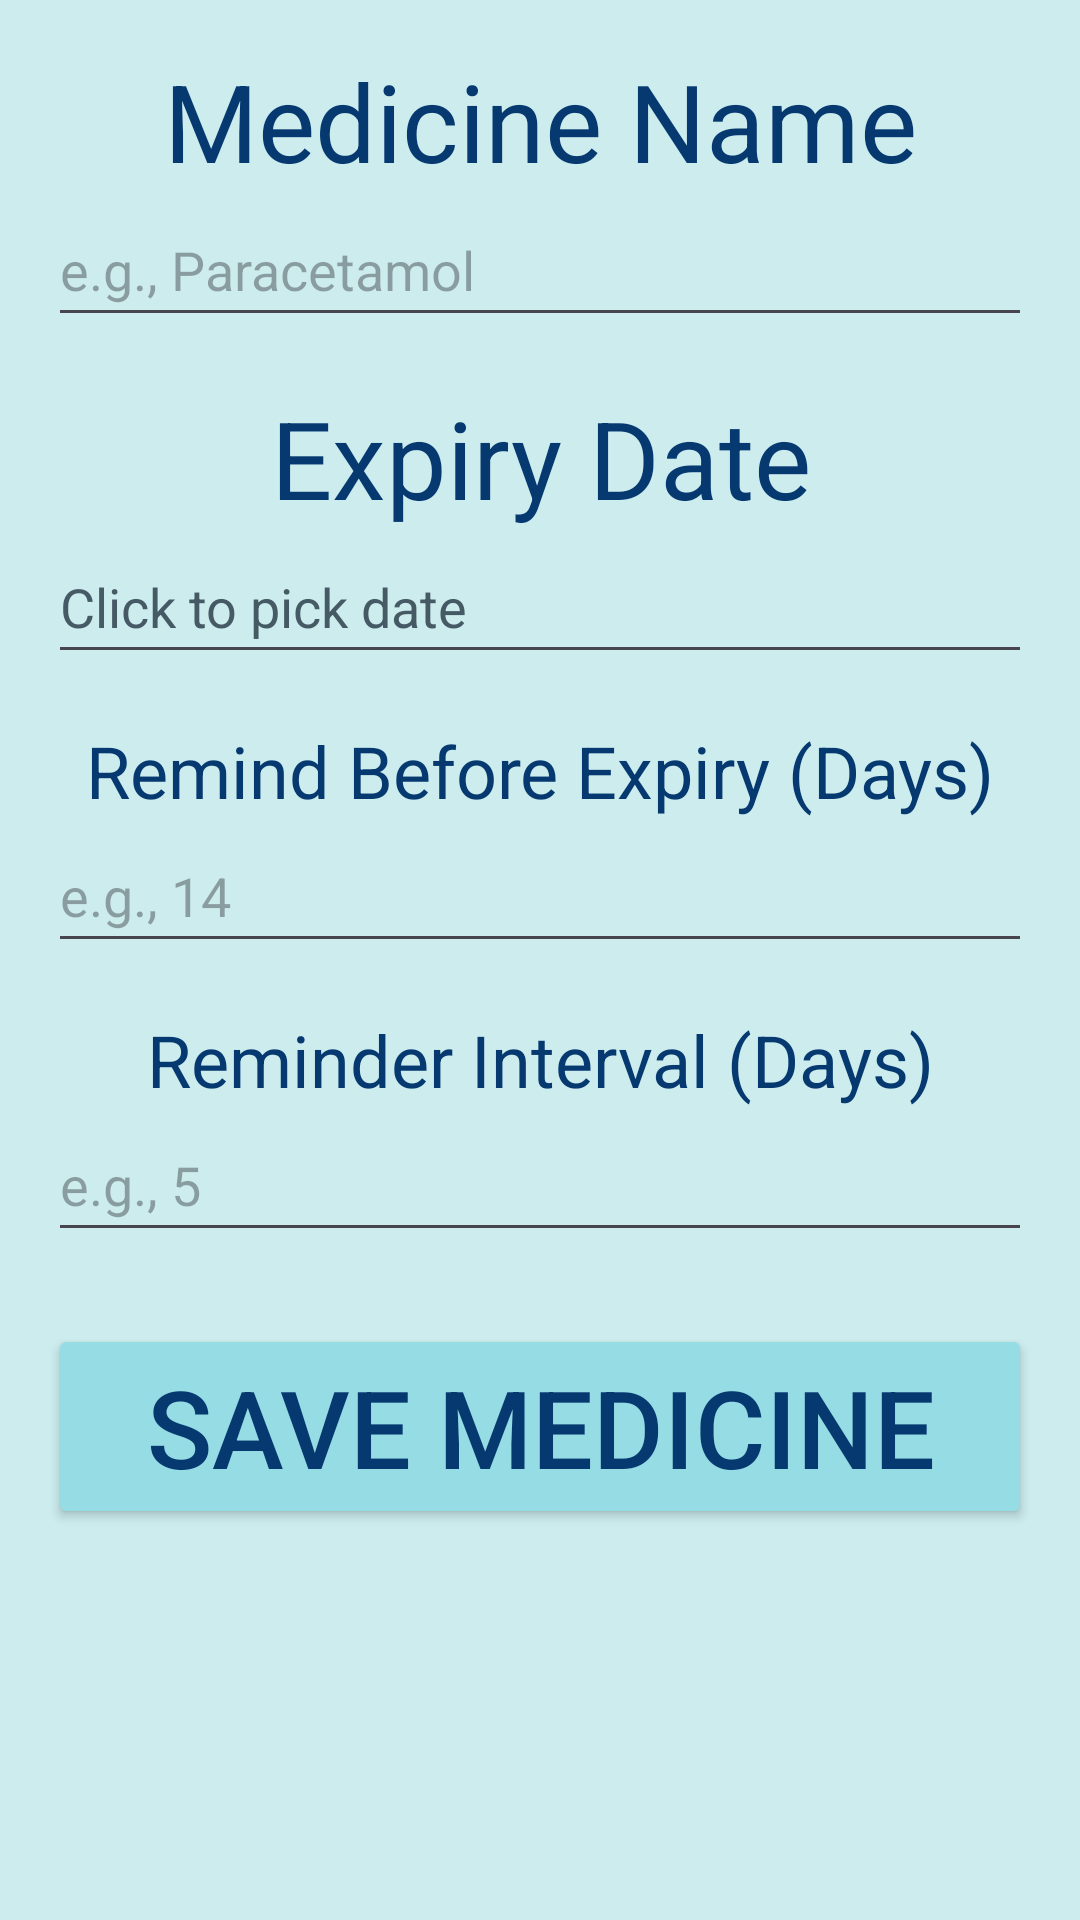

Here is an Android app screen rendered from its layout file. Give the layout XML and the strings, colors and styles it references.
<!-- AndroidManifest.xml: application theme Theme.MedMate -->
<!-- res/layout/activity_add_medicine.xml -->
<?xml version="1.0" encoding="utf-8"?>
<LinearLayout
    xmlns:android="http://schemas.android.com/apk/res/android"
    android:layout_width="match_parent"
    android:layout_height="match_parent"
    android:orientation="vertical"
    android:padding="16dp"
    android:background="#ccecee">

    <TextView
        android:layout_width="match_parent"
        android:layout_height="wrap_content"
        android:text="@string/medicine_name"
        android:textColor="#063970"
        android:textSize="36sp"
        android:gravity="center"/>

    <EditText
        android:id="@+id/edit_medicine_name"
        android:layout_width="match_parent"
        android:layout_height="wrap_content"
        android:hint="@string/medicine_hint"
        android:minHeight="48dp"
        android:textColor="#063970" />

    <TextView
        android:layout_width="match_parent"
        android:layout_height="wrap_content"
        android:text="Expiry Date"
        android:layout_marginTop="16dp"
        android:textColor="#063970"
        android:textSize="36sp"
        android:gravity="center"/>

    <EditText
        android:id="@+id/edit_expiry_date"
        android:layout_width="match_parent"
        android:layout_height="wrap_content"
        android:focusable="false"
        android:hint="Click to pick date"
        android:minHeight="48dp"
        android:onClick="showDatePickerDialog"
        android:textColor="#063970"
        android:textColorHint="#455A64" />

    <TextView
        android:layout_width="match_parent"
        android:layout_height="wrap_content"
        android:text="@string/remind_before_expiry"
        android:layout_marginTop="16dp"
        android:textColor="#063970"
        android:textSize="24sp"
        android:gravity="center"/>

    <EditText
        android:id="@+id/edit_start_reminder_days"
        android:layout_width="match_parent"
        android:layout_height="wrap_content"
        android:hint="e.g., 14"
        android:inputType="number"
        android:minHeight="48dp"
        android:textColor="#063970" />

    <TextView
        android:layout_width="match_parent"
        android:layout_height="wrap_content"
        android:text="@string/reminder_interval"
        android:layout_marginTop="16dp"
        android:textColor="#063970"
        android:textSize="24sp"
        android:gravity="center"/>

    <EditText
        android:id="@+id/edit_reminder_interval"
        android:layout_width="match_parent"
        android:layout_height="wrap_content"
        android:hint="e.g., 5"
        android:inputType="number"
        android:minHeight="48dp"
        android:textColor="#063970" />

    <Button
        android:id="@+id/btn_save_medicine"
        android:layout_width="match_parent"
        android:layout_height="wrap_content"
        android:layout_marginTop="24dp"
        android:text="@string/save_medicine"
        android:backgroundTint="#96dce4"
        android:textColor="#063970"
        android:textSize="36sp"/>
</LinearLayout>
<!-- resources referenced by this layout -->
<resources>
  <string name="medicine_hint">e.g., Paracetamol</string>
  <string name="medicine_name">Medicine Name</string>
  <string name="remind_before_expiry">Remind Before Expiry (Days)</string>
  <string name="reminder_interval">Reminder Interval (Days)</string>
  <string name="save_medicine">Save Medicine</string>
  <style name="Theme.MedMate" parent="Base.Theme.MedMate" />
  <style name="Base.Theme.MedMate" parent="Theme.Material3.DayNight.NoActionBar">
        <item name="android:windowContentTransitions">true</item>
      </style>
</resources>
